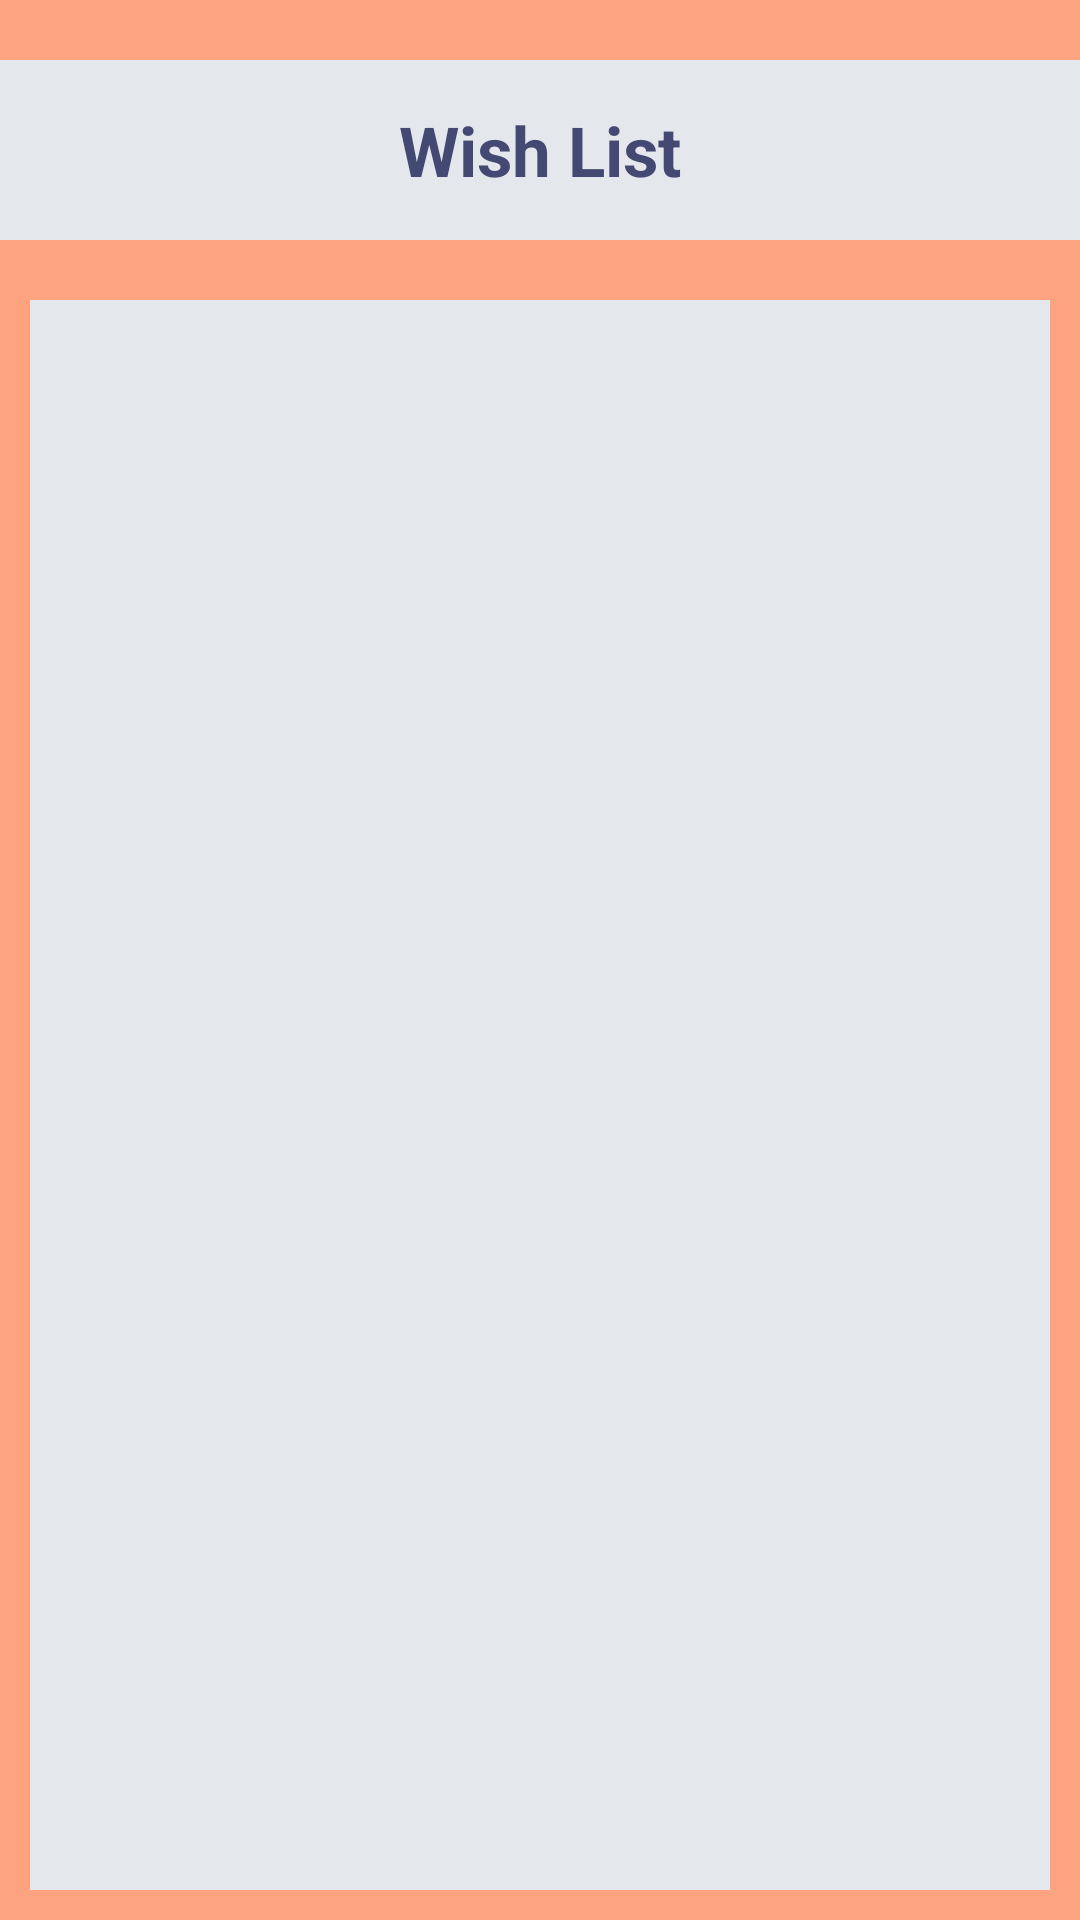

Reconstruct the res/layout file that produces this screen, plus the resources it refers to.
<!-- AndroidManifest.xml: application theme Theme.BookWiseSWEProject -->
<!-- res/layout/activity_wish_list.xml -->
<RelativeLayout xmlns:android="http://schemas.android.com/apk/res/android"
    xmlns:tools="http://schemas.android.com/tools"
    android:layout_width="match_parent"
    android:layout_height="match_parent"
    tools:context=".Wish_List"
    android:background="#FEA380">

    <TextView
        android:id="@+id/wish"
        android:layout_width="match_parent"
        android:layout_height="60dp"
        android:text="Wish List"
        android:textColor="#444974"
        android:textColorHint="@color/design_default_color_error"
        android:textSize="23sp"
        android:transitionName="logo_text"
        android:gravity="center"
        android:textStyle="bold"
        android:background=" #E4E7EB"
        android:layout_marginTop="20dp"
        />

    <ListView
        android:id="@+id/wishlist"
        android:layout_width="match_parent"
        android:layout_height="match_parent"
        android:layout_below="@+id/wish"
        android:layout_marginTop="20dp"
        android:divider="#555358"
        android:dividerHeight="2dp"
        android:padding="10dp"
        android:textAlignment="center"
        android:background=" #E4E7EB"
        android:layout_marginRight="10dp"
        android:layout_marginLeft="10dp"

        android:layout_marginBottom="10dp"/>
</RelativeLayout>
<!-- resources referenced by this layout -->
<resources>
  <style name="Theme.BookWiseSWEProject" parent="Base.Theme.BookWiseSWEProject" />
  <style name="Base.Theme.BookWiseSWEProject" parent="Theme.Material3.DayNight.NoActionBar">
          
          
      </style>
</resources>
